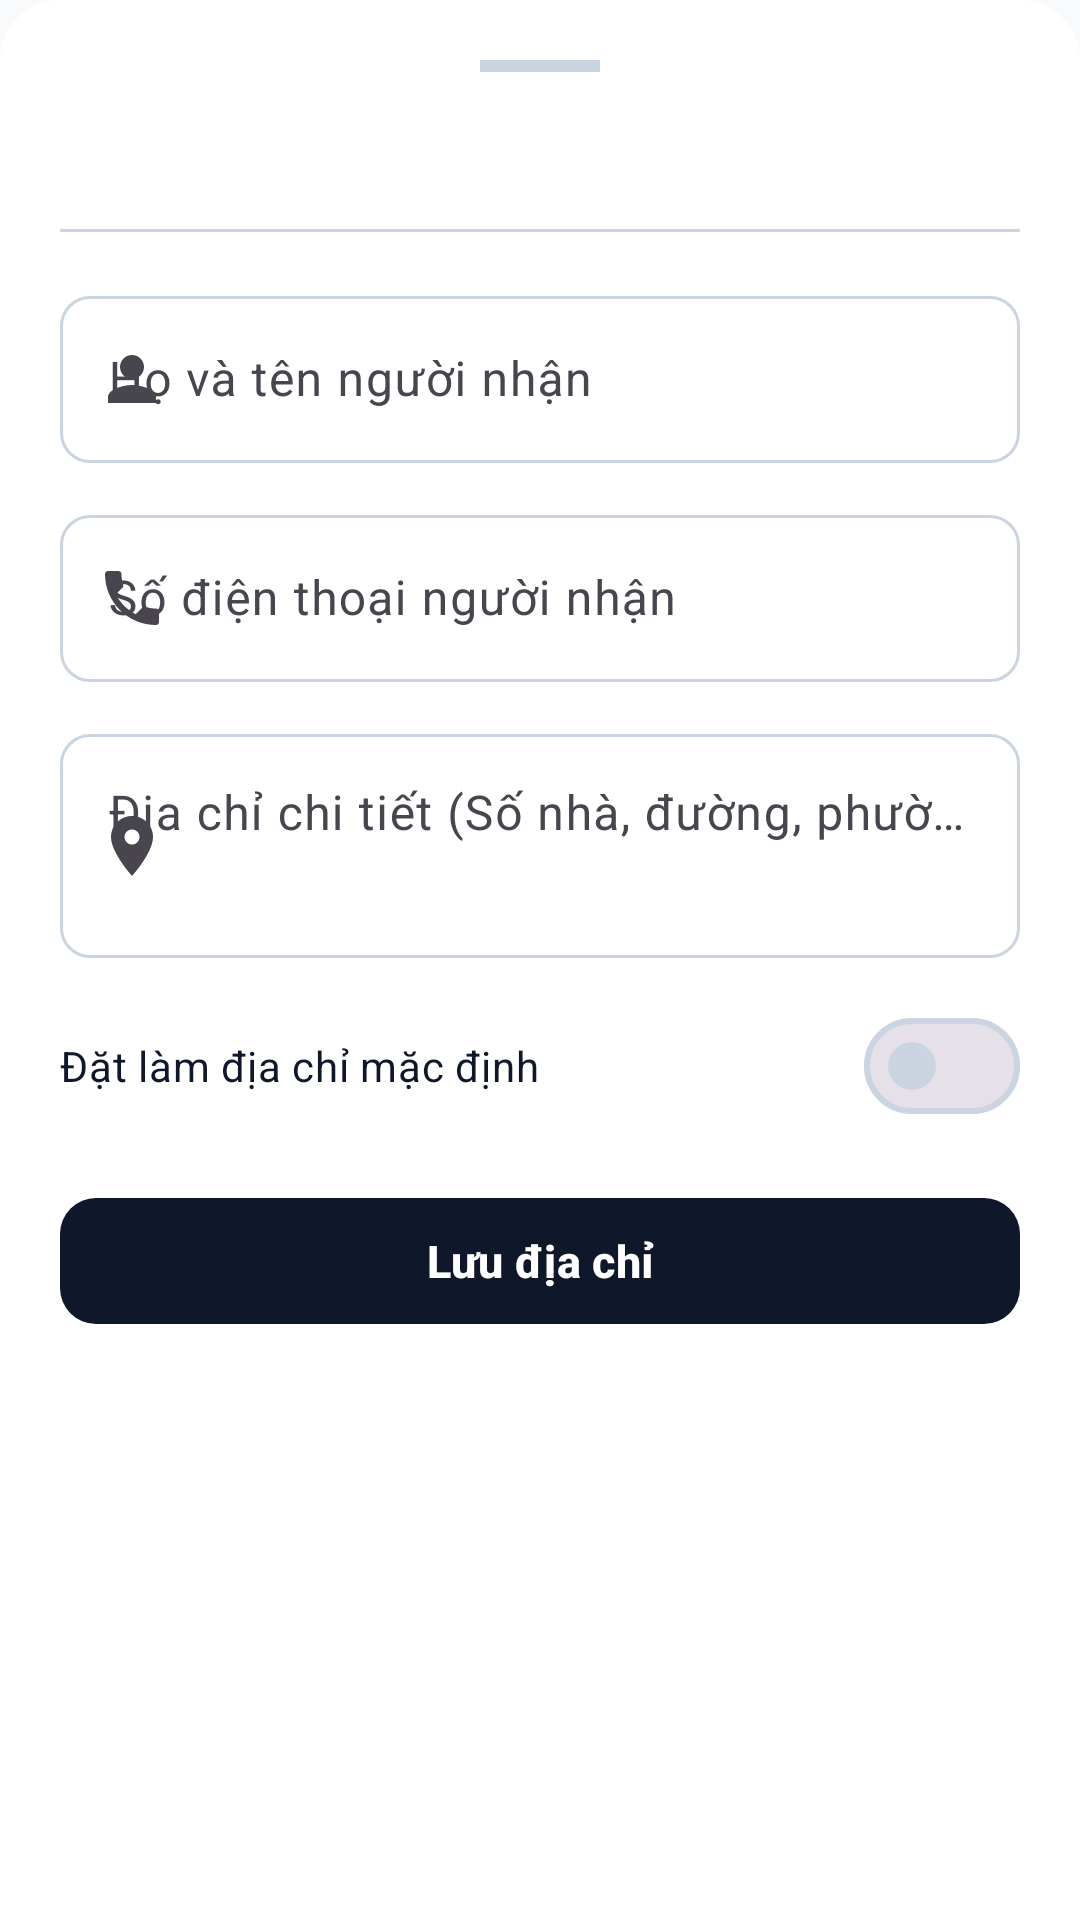

This screen was rendered from an Android layout file. Write that file and the resources it references.
<!-- AndroidManifest.xml: application theme Theme.Giuaky -->
<!-- res/layout/bottom_sheet_address_form.xml -->
<?xml version="1.0" encoding="utf-8"?>
<LinearLayout xmlns:android="http://schemas.android.com/apk/res/android"
    xmlns:app="http://schemas.android.com/apk/res-auto"
    xmlns:tools="http://schemas.android.com/tools"
    android:layout_width="match_parent"
    android:layout_height="wrap_content"
    android:background="@drawable/shape_bottom_sheet_background"
    android:orientation="vertical"
    android:padding="20dp">

    
    <View
        android:layout_width="40dp"
        android:layout_height="4dp"
        android:layout_gravity="center_horizontal"
        android:layout_marginBottom="16dp"
        android:background="@color/colorOutline" />

    
    <TextView
        android:id="@+id/tvFormTitle"
        android:layout_width="wrap_content"
        android:layout_height="wrap_content"
        android:textColor="@color/colorTextPrimary"
        android:textSize="18sp"
        android:textStyle="bold"
        tools:text="Thêm địa chỉ giao hàng" />

    <View
        android:layout_width="match_parent"
        android:layout_height="1dp"
        android:layout_marginTop="12dp"
        android:layout_marginBottom="16dp"
        android:background="@color/colorOutline" />

    
    <com.google.android.material.textfield.TextInputLayout
        android:id="@+id/tilReceiverName"
        style="@style/Widget.Material3.TextInputLayout.OutlinedBox"
        android:layout_width="match_parent"
        android:layout_height="wrap_content"
        android:hint="Họ và tên người nhận"
        app:boxCornerRadiusBottomEnd="10dp"
        app:boxCornerRadiusBottomStart="10dp"
        app:boxCornerRadiusTopEnd="10dp"
        app:boxCornerRadiusTopStart="10dp"
        app:startIconDrawable="@drawable/ic_person">

        <com.google.android.material.textfield.TextInputEditText
            android:id="@+id/edtReceiverName"
            android:layout_width="match_parent"
            android:layout_height="wrap_content"
            android:inputType="textPersonName"
            android:textColor="@color/colorTextPrimary" />
    </com.google.android.material.textfield.TextInputLayout>

    
    <com.google.android.material.textfield.TextInputLayout
        android:id="@+id/tilReceiverPhone"
        style="@style/Widget.Material3.TextInputLayout.OutlinedBox"
        android:layout_width="match_parent"
        android:layout_height="wrap_content"
        android:layout_marginTop="12dp"
        android:hint="Số điện thoại người nhận"
        app:boxCornerRadiusBottomEnd="10dp"
        app:boxCornerRadiusBottomStart="10dp"
        app:boxCornerRadiusTopEnd="10dp"
        app:boxCornerRadiusTopStart="10dp"
        app:startIconDrawable="@drawable/ic_phone">

        <com.google.android.material.textfield.TextInputEditText
            android:id="@+id/edtReceiverPhone"
            android:layout_width="match_parent"
            android:layout_height="wrap_content"
            android:inputType="phone"
            android:textColor="@color/colorTextPrimary" />
    </com.google.android.material.textfield.TextInputLayout>

    
    <com.google.android.material.textfield.TextInputLayout
        android:id="@+id/tilDetailAddress"
        style="@style/Widget.Material3.TextInputLayout.OutlinedBox"
        android:layout_width="match_parent"
        android:layout_height="wrap_content"
        android:layout_marginTop="12dp"
        android:hint="Địa chỉ chi tiết (Số nhà, đường, phường, quận, tỉnh)"
        app:boxCornerRadiusBottomEnd="10dp"
        app:boxCornerRadiusBottomStart="10dp"
        app:boxCornerRadiusTopEnd="10dp"
        app:boxCornerRadiusTopStart="10dp"
        app:startIconDrawable="@drawable/ic_location">

        <com.google.android.material.textfield.TextInputEditText
            android:id="@+id/edtDetailAddress"
            android:layout_width="match_parent"
            android:layout_height="wrap_content"
            android:gravity="top|start"
            android:inputType="textMultiLine"
            android:minLines="2"
            android:textColor="@color/colorTextPrimary" />
    </com.google.android.material.textfield.TextInputLayout>

    
    <com.google.android.material.materialswitch.MaterialSwitch
        android:id="@+id/switchDefault"
        android:layout_width="match_parent"
        android:layout_height="wrap_content"
        android:layout_marginTop="12dp"
        android:text="Đặt làm địa chỉ mặc định"
        android:textColor="@color/colorTextPrimary"
        android:textSize="14sp" />

    <com.google.android.material.progressindicator.CircularProgressIndicator
        android:id="@+id/progressBarSaveAddress"
        android:layout_width="wrap_content"
        android:layout_height="wrap_content"
        android:layout_gravity="center_horizontal"
        android:layout_marginTop="12dp"
        android:indeterminate="true"
        android:visibility="gone"
        app:indicatorColor="@color/colorSecondary" />

    
    <com.google.android.material.button.MaterialButton
        android:id="@+id/btnSaveAddress"
        style="@style/Widget.Material3.Button"
        android:layout_width="match_parent"
        android:layout_height="50dp"
        android:layout_marginTop="16dp"
        android:text="Lưu địa chỉ"
        android:textColor="@color/colorOnPrimary"
        android:textSize="15sp"
        android:textStyle="bold"
        app:backgroundTint="@color/colorPrimary"
        app:cornerRadius="12dp" />

</LinearLayout>
<!-- resources referenced by this layout -->
<resources>
  <color name="colorOnPrimary">#FFFFFF</color>
  <color name="colorOutline">#CBD5E1</color>
  <color name="colorPrimary">#0F172A</color>
  <color name="colorSecondary">#0284C7</color>
  <color name="colorTextPrimary">#0F172A</color>
  <!-- drawable ic_location (drawable) -->
  <vector xmlns:android="http://schemas.android.com/apk/res/android"
      android:width="24dp"
      android:height="24dp"
      android:viewportWidth="24"
      android:viewportHeight="24">
      <path
          android:fillColor="@color/colorTextSecondary"
          android:pathData="M12,2C8.13,2 5,5.13 5,9c0,5.25 7,13 7,13s7,-7.75 7,-13c0,-3.87 -3.13,-7 -7,-7zM12,11.5c-1.38,0 -2.5,-1.12 -2.5,-2.5s1.12,-2.5 2.5,-2.5 2.5,1.12 2.5,2.5 -1.12,2.5 -2.5,2.5z" />
  </vector>
  <!-- drawable ic_person (drawable) -->
  <vector xmlns:android="http://schemas.android.com/apk/res/android"
      android:width="24dp"
      android:height="24dp"
      android:viewportWidth="24"
      android:viewportHeight="24">
      <path
          android:fillColor="@color/colorTextSecondary"
          android:pathData="M12,12c2.21,0 4,-1.79 4,-4s-1.79,-4 -4,-4 -4,1.79 -4,4 1.79,4 4,4zM12,14c-2.67,0 -8,1.34 -8,4v2h16v-2c0,-2.66 -5.33,-4 -8,-4z" />
  </vector>
  <!-- drawable ic_phone (drawable) -->
  <vector xmlns:android="http://schemas.android.com/apk/res/android"
      android:width="24dp"
      android:height="24dp"
      android:viewportWidth="24"
      android:viewportHeight="24">
      <path
          android:fillColor="@color/colorTextSecondary"
          android:pathData="M6.62,10.79c1.44,2.83 3.76,5.14 6.59,6.59l2.2,-2.2c0.27,-0.27 0.67,-0.36 1.02,-0.24 1.12,0.37 2.33,0.57 3.57,0.57 0.55,0 1,0.45 1,1V20c0,0.55 -0.45,1 -1,1-9.39,0 -17,-7.61 -17,-17 0,-0.55 0.45,-1 1,-1h3.5c0.55,0 1,0.45 1,1 0,1.25 0.2,2.45 0.57,3.57 0.11,0.35 0.03,0.74 -0.25,1.02l-2.2,2.2z" />
  </vector>
  <!-- drawable shape_bottom_sheet_background (drawable) -->
  <?xml version="1.0" encoding="utf-8"?>
  <shape xmlns:android="http://schemas.android.com/apk/res/android"
      android:shape="rectangle">
      <corners
          android:topLeftRadius="20dp"
          android:topRightRadius="20dp"
          android:bottomLeftRadius="0dp"
          android:bottomRightRadius="0dp" />
      <solid android:color="@color/colorSurface" />
  </shape>
  <style name="Theme.Giuaky" parent="Base.Theme.Giuaky" />
  <color name="colorTextSecondary">#64748B</color>
  <color name="colorSurface">#FFFFFF</color>
  <style name="Base.Theme.Giuaky" parent="Theme.Material3.DayNight.NoActionBar">
          <item name="colorPrimary">@color/colorPrimary</item>
          <item name="colorOnPrimary">@color/colorOnPrimary</item>
          <item name="colorPrimaryContainer">@color/colorPrimaryContainer</item>
          <item name="colorSecondary">@color/colorSecondary</item>
          <item name="colorOnSecondary">@color/colorOnSecondary</item>
          <item name="android:colorBackground">@color/colorBackground</item>
          <item name="colorSurface">@color/colorSurface</item>
          <item name="colorOutline">@color/colorOutline</item>
          <item name="colorError">@color/colorError</item>
          <item name="android:statusBarColor">@color/colorBackground</item>
          <item name="android:windowLightStatusBar">true</item>
      </style>
  <color name="colorPrimaryContainer">#E2E8F0</color>
  <color name="colorOnSecondary">#FFFFFF</color>
  <color name="colorBackground">#F8FAFC</color>
  <color name="colorError">#DC2626</color>
</resources>
